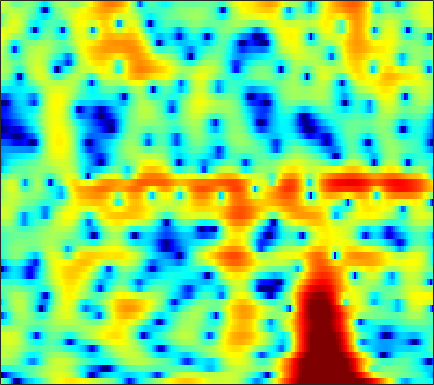

The file beside this chart, header and first rows:
0.91104, -0.66196, -2.9237, -5.474, -7.6877, -11.458, -17.587, -27.949, -20.964, -14.315, -11.105, -9.6151, -8.2777, -7.3708, -6.8123, -6.0835, -5.2425, -4.5074, -3.4114, -2.2102, -0.99102, -0.10286, 1.008, 2.0256
-35.69, -20.9, -15.23, -12.42, -11.07, -9.757, -8.698, -7.942, -6.92, -5.885, -4.875, -4.156, -3.265, -2.46, -1.907, -1.223, -0.5833, -0.1248, 0.4653, 1.034, 1.579, 1.968, 2.454, 2.889
-4.526, -4.394, -4.197, -3.963, -3.768, -3.509, -3.272, -3.112, -2.924, -2.752, -2.574, -2.427, -2.2, -1.925, -1.68, -1.298, -0.8525, -0.4829, 0.03991, 0.5734, 1.102, 1.478, 1.935, 2.325
0.8186, 0.9069, 0.9159, 0.8094, 0.6642, 0.3829, -0.02399, -0.4283, -1.143, -2.105, -3.358, -4.525, -6.411, -8.585, -10.03, -10.38, -8.541, -6.68, -4.385, -2.485, -0.954, -0.0176, 0.9899, 1.768
2.342, 2.38, 2.357, 2.231, 2.064, 1.746, 1.312, 0.9009, 0.2252, -0.6176, -1.633, -2.491, -3.707, -4.832, -5.433, -5.653, -5.157, -4.455, -3.36, -2.283, -1.331, -0.7262, -0.06422, 0.44
1.756, 2.073, 2.381, 2.531, 2.534, 2.4, 2.134, 1.864, 1.432, 0.9303, 0.3764, -0.05905, -0.6441, -1.181, -1.513, -1.817, -1.952, -1.951, -1.85, -1.677, -1.48, -1.341, -1.196, -1.126
2.326, 2.852, 3.343, 3.618, 3.694, 3.615, 3.342, 3.019, 2.448, 1.714, 0.8245, 0.05893, -1.086, -2.345, -3.302, -4.415, -5.076, -5.141, -4.699, -3.929, -3.11, -2.572, -2.039, -1.773
3.153, 3.371, 3.545, 3.616, 3.612, 3.515, 3.268, 2.961, 2.357, 1.511, 0.4077, -0.621, -2.339, -4.657, -6.972, -11.23, -15.68, -14.05, -9.552, -6.351, -4.165, -2.988, -1.884, -1.228
0.9095, 0.9122, 0.9897, 1.099, 1.196, 1.304, 1.353, 1.323, 1.163, 0.8421, 0.3463, -0.1226, -0.8138, -1.524, -2.018, -2.565, -2.879, -2.912, -2.664, -2.158, -1.544, -1.098, -0.575, -0.1475
-5.702, -5.696, -4.719, -3.304, -2.315, -1.246, -0.4545, -0.006977, 0.4125, 0.6354, 0.6447, 0.5252, 0.2584, -0.07324, -0.3358, -0.6556, -0.9118, -1.027, -1.032, -0.876, -0.5908, -0.3131, 0.1223, 0.6069
-12.77, -12.05, -8.442, -5.233, -3.332, -1.441, -0.1431, 0.5291, 1.091, 1.37, 1.392, 1.229, 0.7749, 0.07333, -0.5764, -1.542, -2.518, -3.172, -3.746, -3.786, -3.21, -2.473, -1.276, -0.05276
-3.779, -3.383, -2.365, -1.293, -0.5661, 0.3828, 1.273, 1.789, 2.16, 2.151, 1.866, 1.479, 0.6421, -0.6079, -1.878, -4.087, -7.201, -10.6, -19.22, -23.16, -12.21, -8.399, -4.892, -2.31
-7.667, -5.232, -2.841, -0.969, 0.1065, 1.14, 1.837, 2.175, 2.432, 2.392, 2.008, 1.529, 0.6593, -0.5041, -1.619, -3.454, -5.498, -7.015, -8.817, -10.13, -10.27, -9.296, -7.031, -4.481
-3.442, -2.4, -1.241, -0.3458, 0.3126, 1.067, 1.503, 1.636, 1.682, 1.618, 1.319, 0.9127, 0.2002, -0.6994, -1.504, -2.809, -4.424, -5.915, -8.429, -11.96, -17.29, -17.69, -10.85, -6.088
-1.501, -1.456, -1.175, -0.923, -0.8097, -0.6565, -0.5426, -0.525, -0.6656, -0.9159, -1.212, -1.481, -1.925, -2.411, -2.743, -3.184, -3.685, -4.03, -4.336, -4.452, -4.33, -3.86, -2.753, -1.42
-3.51, -3.631, -3.635, -3.42, -3.302, -3.33, -3.417, -3.508, -3.81, -4.362, -4.982, -5.414, -5.896, -6.17, -6.171, -5.858, -5.24, -4.652, -3.818, -2.918, -1.905, -1.106, -0.04987, 1.005
-9.406, -9.004, -8.24, -7.377, -6.709, -6.08, -5.986, -6.23, -6.792, -7.864, -9.634, -11.43, -14.32, -16.68, -16.06, -12.95, -9.773, -7.768, -5.534, -3.646, -1.902, -0.7318, 0.638, 1.903
-28.2, -19.2, -12.67, -9.611, -8.24, -6.873, -6.272, -6.414, -6.95, -7.906, -9.689, -11.41, -13.82, -15.56, -15.54, -13.59, -11.04, -9.161, -6.727, -4.384, -2.262, -0.8711, 0.7587, 2.199
-8.371, -7.556, -6.571, -5.228, -4.361, -3.707, -3.306, -3.17, -3.543, -4.266, -5.254, -6.289, -7.979, -9.929, -11.79, -14.54, -15.13, -12.6, -8.376, -4.779, -1.97, -0.3238, 1.487, 2.863
-4.133, -3.107, -2.065, -1.292, -0.6902, -0.1647, 0.05997, 0.1931, 0.04625, -0.4209, -1.075, -1.799, -3.049, -4.55, -5.856, -7.576, -7.85, -6.701, -4.246, -1.764, 0.219, 1.415, 2.686, 3.486
-3.704, -2.877, -1.781, -0.9378, -0.4989, 0.03956, 0.3818, 0.4516, 0.5238, 0.4335, 0.1806, -0.02689, -0.383, -0.7344, -0.926, -1.046, -0.8921, -0.6106, -0.04349, 0.6578, 1.325, 1.787, 2.223, 2.388
-3.617, -2.933, -2.183, -1.454, -1.079, -0.6907, -0.3595, -0.2552, -0.1477, -0.09349, -0.117, -0.1262, -0.1375, -0.1512, -0.1201, -0.001477, 0.1603, 0.3336, 0.6246, 0.9063, 1.195, 1.387, 1.524, 1.553
-3.04, -2.429, -1.81, -1.394, -1.105, -0.9129, -0.8555, -0.7959, -0.8586, -0.9302, -0.9511, -0.9729, -0.9105, -0.7783, -0.6462, -0.4182, -0.1651, 0.04628, 0.3364, 0.6162, 0.8971, 1.069, 1.27, 1.439
-1.613, -1.153, -0.6561, -0.4699, -0.4781, -0.6301, -1.041, -1.426, -1.995, -2.558, -2.929, -3.018, -2.9, -2.515, -2.151, -1.677, -1.196, -0.8748, -0.5084, -0.1201, 0.2427, 0.5233, 0.9515, 1.35
0.7846, 1.133, 1.329, 1.287, 0.9332, 0.2277, -0.9105, -2.182, -4.2, -6.929, -9.549, -9.874, -8.063, -5.919, -4.617, -3.453, -2.745, -2.464, -2.309, -2.162, -1.909, -1.492, -0.6712, 0.2604
2.796, 3.06, 3.06, 2.856, 2.476, 1.593, 0.3474, -1.024, -3.326, -6.415, -9.55, -10.09, -8.056, -5.847, -4.812, -4.02, -4.088, -4.644, -6.044, -8.515, -10.86, -10.18, -6.788, -3.477
2.779, 2.951, 3.122, 2.958, 2.808, 2.307, 1.661, 1.064, 0.03209, -0.829, -1.639, -1.97, -2.302, -2.429, -2.557, -2.93, -3.648, -4.499, -6.137, -8.304, -10.18, -9.77, -7.469, -4.79
1.595, 1.933, 2.345, 2.583, 2.592, 2.541, 2.221, 1.98, 1.535, 1.026, 0.5515, 0.1964, -0.1661, -0.5489, -0.7824, -1.231, -1.69, -2.144, -2.765, -3.307, -3.708, -3.781, -3.756, -3.41
-0.06396, 0.9736, 1.855, 2.65, 2.871, 3.069, 2.837, 2.558, 2.13, 1.491, 0.9978, 0.6089, 0.3942, 0.2504, 0.2255, 0.1624, 0.02292, -0.1608, -0.5215, -1.001, -1.51, -2.027, -2.649, -3.365
-1.004, 0.7454, 2.365, 3.325, 3.788, 3.826, 3.531, 2.842, 1.581, -0.1739, -2.043, -2.997, -2.89, -1.513, -0.5333, 0.5894, 1.062, 1.161, 0.8229, 0.02895, -1.139, -2.178, -3.383, -4.405
-0.1009, 0.8569, 2.223, 2.968, 3.352, 3.354, 2.949, 2.195, 0.5449, -2.208, -6.494, -10.6, -8.233, -3.739, -1.435, 0.3735, 1.27, 1.375, 0.8636, -0.4856, -2.959, -5.838, -13.73, -18.16
-3.244, -2.145, -1.156, -0.1809, 0.2036, 0.6357, 0.5782, 0.4806, -0.02815, -0.591, -1.161, -1.319, -1.236, -0.6722, -0.183, 0.3911, 0.7351, 0.7504, 0.4758, -0.2292, -1.232, -2.171, -3.07, -3.159
-8.287, -6.697, -5.139, -3.853, -3.17, -2.414, -2.001, -1.715, -1.552, -1.381, -1.311, -1.15, -0.9669, -0.654, -0.43, -0.116, 0.1456, 0.3054, 0.4461, 0.5061, 0.5137, 0.533, 0.6377, 0.8941
-10.31, -8.981, -7.376, -6.29, -5.519, -4.857, -4.23, -3.944, -3.549, -3.255, -2.96, -2.762, -2.427, -2.078, -1.766, -1.321, -0.8281, -0.4335, 0.09044, 0.6247, 1.118, 1.496, 1.94, 2.377
-9.491, -8.808, -8.231, -7.602, -7.282, -6.859, -6.54, -6.347, -6.111, -5.932, -5.689, -5.55, -5.261, -4.904, -4.515, -3.826, -2.947, -2.196, -1.133, -0.0574, 0.9703, 1.673, 2.5, 3.18
-9.607, -9.593, -9.536, -9.5, -9.597, -9.641, -9.854, -9.87, -9.967, -9.937, -9.988, -9.991, -10.21, -10.36, -10.33, -9.522, -7.779, -6.071, -3.759, -1.633, 0.2034, 1.356, 2.664, 3.673
-12.08, -12.41, -12.56, -13.11, -13.49, -14.48, -15.54, -16.32, -16.72, -16.23, -15.54, -15.2, -15.62, -17.7, -21.89, -34.25, -15.96, -10.85, -6.208, -2.936, -0.4279, 1.068, 2.677, 3.893
-17.66, -17.2, -16.92, -16.99, -17.38, -19.07, -21.91, -27.14, -41.5, -24.22, -18.89, -16.71, -14.74, -13.58, -12.74, -11.21, -8.956, -6.955, -4.289, -1.891, 0.1507, 1.46, 2.877, 3.987
-26.89, -22.65, -19.75, -18.01, -17.57, -17.2, -17.25, -17.37, -16.93, -15.69, -13.99, -12.6, -10.85, -9.206, -8.004, -6.415, -4.752, -3.505, -1.833, -0.2475, 1.18, 2.136, 3.207, 4.047
-18.94, -18.37, -16.89, -15.74, -15.06, -14.05, -13.35, -12.7, -11.84, -10.86, -9.726, -8.845, -7.632, -6.362, -5.408, -4.115, -2.789, -1.814, -0.5235, 0.7032, 1.824, 2.578, 3.429, 4.074
-14.79, -14.61, -14.13, -13.53, -12.78, -11.92, -11.02, -10.25, -9.338, -8.479, -7.61, -7.008, -6.153, -5.267, -4.572, -3.557, -2.45, -1.55, -0.3512, 0.8405, 1.948, 2.681, 3.52, 4.136
-14.74, -14.94, -14.88, -13.76, -12.75, -11.32, -9.893, -9.123, -8.125, -7.418, -6.954, -6.678, -6.476, -6.312, -6.077, -5.452, -4.35, -3.239, -1.594, 0.04456, 1.527, 2.479, 3.527, 4.303
-19.31, -25.61, -25.22, -17.49, -14.27, -11.29, -9.395, -8.354, -7.444, -6.94, -6.904, -7.194, -8.181, -10.03, -12.15, -14.8, -11.93, -8.295, -4.328, -1.413, 0.7963, 2.098, 3.423, 4.373
-11.84, -12.76, -12.87, -11.62, -10.39, -9.028, -7.882, -7.167, -6.627, -6.318, -6.315, -6.616, -7.371, -8.61, -9.832, -10.69, -9.026, -6.696, -3.641, -1.139, 0.8051, 1.974, 3.156, 4.003
-5.748, -6.074, -6.259, -6.331, -6.401, -6.339, -6.258, -6.263, -6.094, -5.907, -5.621, -5.361, -4.971, -4.559, -4.189, -3.494, -2.563, -1.743, -0.5364, 0.6125, 1.606, 2.218, 2.868, 3.312
-1.819, -2.06, -2.509, -3.179, -3.794, -4.752, -5.984, -6.999, -7.916, -7.876, -6.72, -5.441, -3.804, -2.361, -1.387, -0.3038, 0.6211, 1.218, 1.846, 2.301, 2.566, 2.616, 2.561, 2.369
1.231, 1.043, 0.4545, -0.4421, -1.332, -3.098, -5.81, -8.795, -16.76, -19.76, -9.416, -5.765, -2.507, -0.2804, 0.9526, 2.176, 3.027, 3.442, 3.69, 3.612, 3.181, 2.625, 1.51, 0.05254
1.955, 1.85, 1.458, 0.8134, 0.1721, -0.9302, -2.162, -2.975, -3.772, -3.701, -2.697, -1.572, -0.0349, 1.321, 2.149, 3.005, 3.531, 3.701, 3.642, 3.185, 2.274, 1.249, -0.7246, -3.708
1.565, 1.418, 1.041, 0.495, 0.02403, -0.6139, -1.089, -1.269, -1.314, -1.016, -0.4433, 0.1284, 0.9157, 1.666, 2.15, 2.67, 2.948, 2.984, 2.82, 2.333, 1.5, 0.6304, -0.8353, -2.66
1.98, 1.454, 0.5648, -0.5648, -1.553, -2.686, -3.273, -3.333, -2.79, -1.824, -0.7735, -0.05905, 0.815, 1.556, 2.013, 2.441, 2.688, 2.754, 2.659, 2.361, 1.858, 1.335, 0.4754, -0.5002
3.022, 2.091, 0.3796, -2.025, -4.532, -9.259, -15.43, -12.88, -7.373, -4.056, -1.929, -0.8029, 0.3084, 1.085, 1.508, 1.903, 2.182, 2.313, 2.354, 2.28, 2.078, 1.847, 1.402, 0.824
4.327, 3.432, 1.895, -0.01137, -1.648, -3.953, -5.46, -5.396, -4.037, -2.585, -1.45, -0.8351, -0.3678, -0.1436, -0.05486, 0.08719, 0.2746, 0.4532, 0.7438, 0.9861, 1.11, 1.109, 0.9681, 0.6346
5.15, 4.576, 3.811, 3.014, 2.445, 1.699, 1.095, 0.7751, 0.5069, 0.2255, -0.1978, -0.6903, -1.617, -2.823, -3.769, -4.646, -4.581, -3.904, -2.66, -1.567, -0.8064, -0.5003, -0.4022, -0.6565
3.862, 3.849, 3.971, 4.038, 4.007, 3.862, 3.577, 3.289, 2.715, 1.948, 0.8336, -0.3408, -2.453, -5.639, -9.309, -20.53, -16.77, -10.24, -6.094, -3.733, -2.348, -1.742, -1.421, -1.599
-1.953, 0.004877, 1.806, 2.951, 3.463, 3.841, 3.909, 3.772, 3.345, 2.647, 1.664, 0.7315, -0.7816, -2.549, -3.919, -5.329, -5.816, -5.586, -4.858, -4.057, -3.347, -2.867, -2.386, -2.127
-2.699, -0.9049, 0.8944, 2.059, 2.641, 3.054, 3.185, 3.117, 2.882, 2.426, 1.805, 1.25, 0.3547, -0.659, -1.473, -2.583, -3.65, -4.404, -5.375, -6.195, -6.438, -6.098, -5.043, -3.762
1.968, 2.02, 2.167, 2.262, 2.272, 2.195, 2.053, 1.933, 1.761, 1.577, 1.32, 1.047, 0.5462, -0.138, -0.7987, -1.922, -3.439, -4.941, -7.815, -12.64, -21.85, -16.93, -9.607, -5.631
3.661, 3.182, 2.437, 1.594, 0.881, -0.00792, -0.7025, -0.9437, -0.9056, -0.5155, -0.07581, 0.1603, 0.3097, 0.1935, -0.08407, -0.7064, -1.665, -2.614, -4.142, -5.705, -6.507, -6.125, -4.546, -2.692
